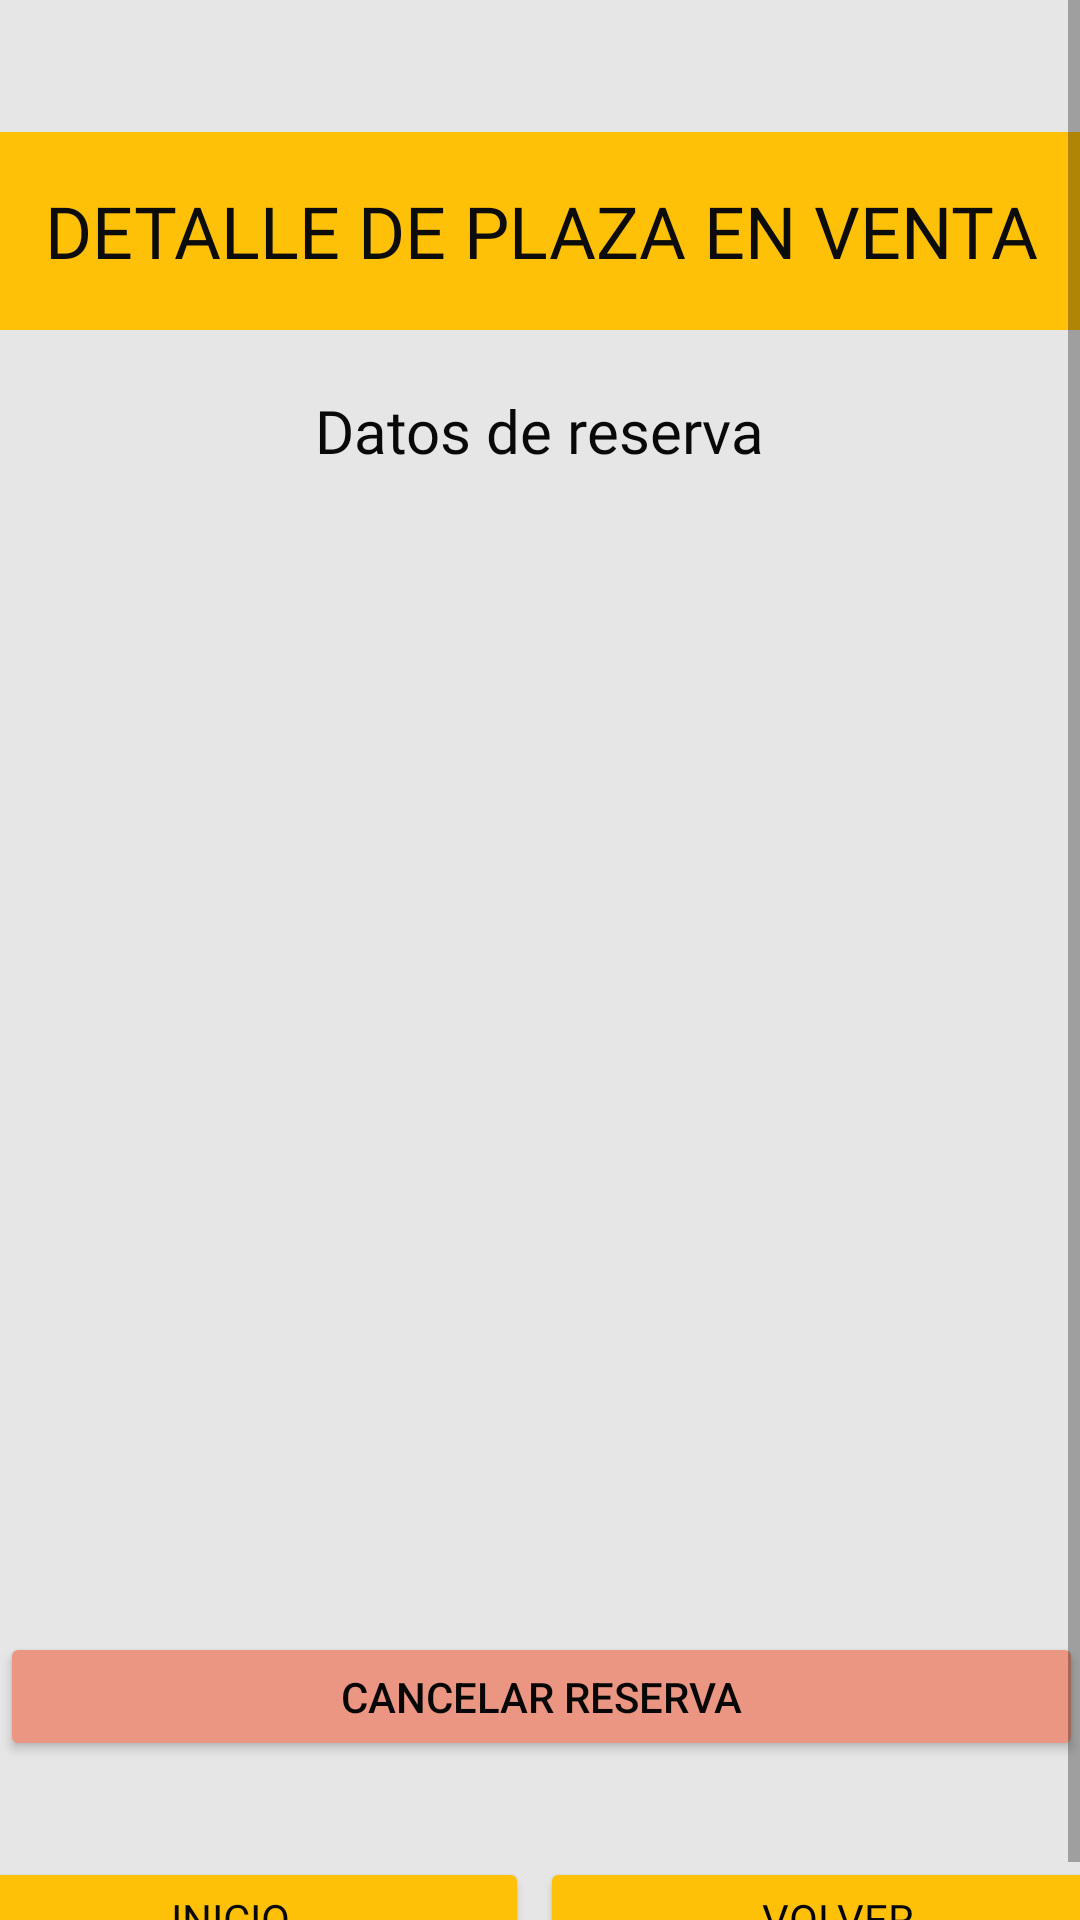

Write the Android layout XML for this screen, with the resource values it uses.
<!-- AndroidManifest.xml: application theme Theme.ParKing -->
<!-- res/layout/activity_vista_venta.xml -->
<?xml version="1.0" encoding="utf-8"?>
<ScrollView

    xmlns:android="http://schemas.android.com/apk/res/android"
    xmlns:app="http://schemas.android.com/apk/res-auto"
    xmlns:tools="http://schemas.android.com/tools"
    android:layout_width="match_parent"
    android:layout_height="match_parent"
    android:background="#E6E6E6"
    tools:context=".VistaVenta">

    <androidx.constraintlayout.widget.ConstraintLayout
    android:layout_width="match_parent"
    android:layout_height="match_parent"
    tools:context=".VistaVenta">

        <Button
            android:id="@+id/boton5_venta"
            android:layout_width="199dp"
            android:layout_height="41dp"
            android:fontFamily="@font/calistoga"
            android:text="INICIO"
            android:textColor="#090909"
            app:backgroundTint="#FFC107"
            app:layout_constraintBottom_toBottomOf="parent"
            app:layout_constraintEnd_toStartOf="@+id/boton6_venta"
            app:layout_constraintHorizontal_bias="0.571"
            app:layout_constraintStart_toStartOf="parent" />

        <Button
            android:id="@+id/boton6_venta"
            android:layout_width="199dp"
            android:layout_height="41dp"
            android:layout_marginStart="4dp"
            android:layout_marginTop="32dp"
            android:layout_marginEnd="4dp"
            android:fontFamily="@font/calistoga"
            android:text="VOLVER"
            android:textColor="#050505"
            app:backgroundTint="#FFC107"
            app:layout_constraintEnd_toEndOf="parent"
            app:layout_constraintStart_toEndOf="@+id/boton5_venta"
            app:layout_constraintTop_toBottomOf="@+id/boton4_venta" />

        <TextView
        android:id="@+id/label2_venta"
        android:layout_width="wrap_content"
        android:layout_height="wrap_content"
        android:layout_marginStart="64dp"
        android:layout_marginTop="20dp"
        android:layout_marginEnd="64dp"
        android:fontFamily="@font/calistoga"
        android:text="Datos de reserva"
        android:textColor="#090909"
        android:textSize="20sp"
        app:layout_constraintEnd_toEndOf="parent"
        app:layout_constraintHorizontal_bias="0.496"
        app:layout_constraintStart_toStartOf="parent"
        app:layout_constraintTop_toBottomOf="@+id/label1_venta" />

        <Button
            android:id="@+id/boton4_venta"
            android:layout_width="361dp"
            android:layout_height="43dp"
            android:layout_marginTop="32dp"
            android:text="Cancelar reserva"
            android:textColor="#070707"
            app:backgroundTint="#EB9683"
            app:layout_constraintEnd_toEndOf="parent"
            app:layout_constraintStart_toStartOf="parent"
            app:layout_constraintTop_toBottomOf="@+id/label3_venta" />

        <TextView
        android:id="@+id/label1_venta"
        android:layout_width="396dp"
        android:layout_height="66dp"
        android:layout_marginStart="32dp"
        android:layout_marginTop="44dp"
        android:layout_marginEnd="32dp"
        android:background="#FFC107"
        android:fontFamily="@font/calistoga"
        android:gravity="center"
        android:text="DETALLE DE PLAZA EN VENTA"
        android:textColor="#0C0C0C"
        android:textSize="24sp"
        app:drawableTint="#FF9800"
        app:layout_constraintEnd_toEndOf="parent"
        app:layout_constraintStart_toStartOf="parent"
        app:layout_constraintTop_toTopOf="parent" />

    <TextView
        android:id="@+id/label3_venta"
        android:layout_width="374dp"
        android:layout_height="355dp"
        app:layout_constraintEnd_toEndOf="parent"
        app:layout_constraintStart_toStartOf="parent"
        app:layout_constraintTop_toBottomOf="@+id/label2_venta" />
</androidx.constraintlayout.widget.ConstraintLayout>
</ScrollView>
<!-- resources referenced by this layout -->
<resources>
  <style name="Theme.ParKing" parent="Theme.MaterialComponents.DayNight.DarkActionBar">
          
          <item name="colorPrimary">@color/Grey_ParKing</item>
          <item name="colorPrimaryVariant">@color/black</item>
          <item name="colorOnPrimary">@color/white</item>
          
          <item name="colorSecondary">@color/teal_200</item>
          <item name="colorSecondaryVariant">@color/teal_700</item>
          <item name="colorOnSecondary">@color/black</item>
          
          <item name="android:statusBarColor" tools:targetApi="21">?attr/colorPrimaryVariant</item>
          
      </style>
  <color name="Grey_ParKing">#585656</color>
  <color name="black">#FF000000</color>
  <color name="white">#FFFFFFFF</color>
  <color name="teal_200">#FF03DAC5</color>
  <color name="teal_700">#FF018786</color>
</resources>
